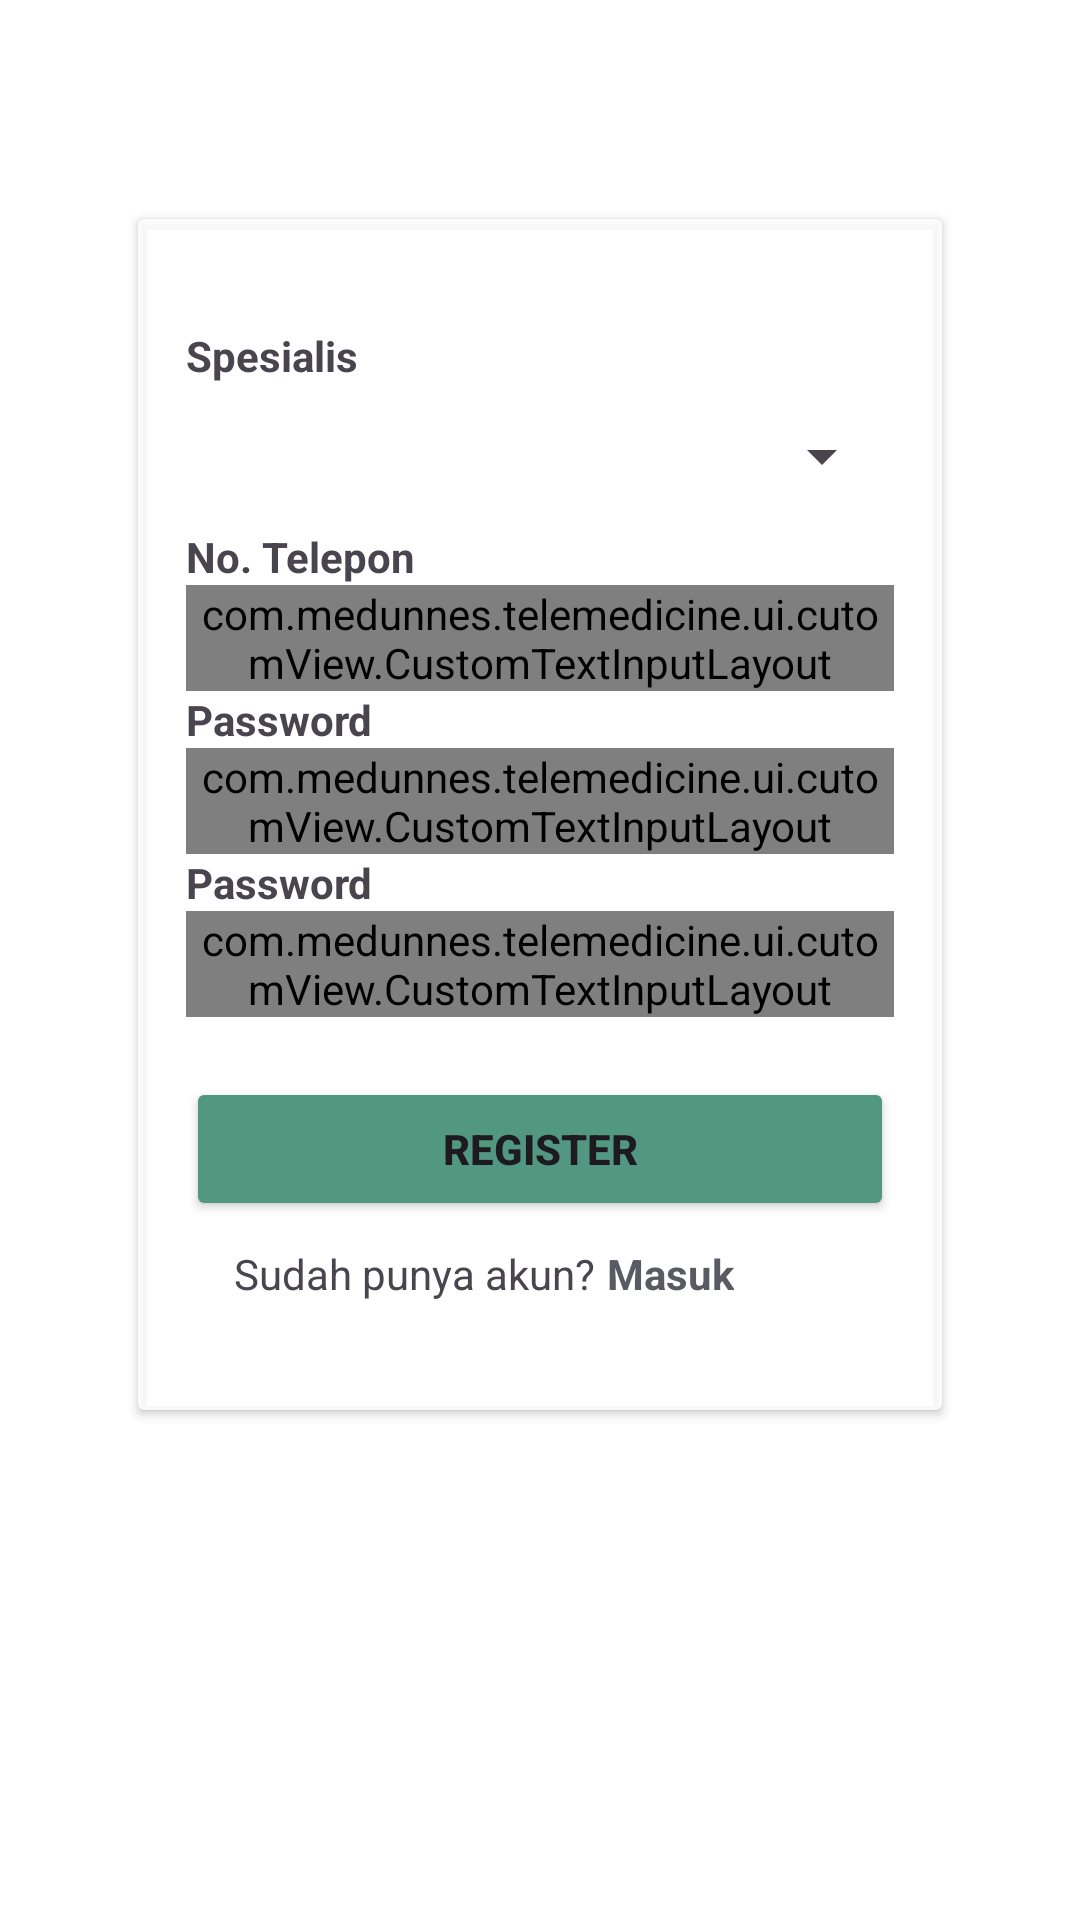

Produce the Android XML layout that renders to this screen, including the resource entries it uses.
<!-- AndroidManifest.xml: application theme Theme.MedUnnes -->
<!-- res/layout/fragment_registrasi3.xml -->
<?xml version="1.0" encoding="utf-8"?>
<ScrollView xmlns:android="http://schemas.android.com/apk/res/android"
    xmlns:tools="http://schemas.android.com/tools"
    android:layout_width="match_parent"
    android:layout_height="match_parent"
    xmlns:app="http://schemas.android.com/apk/res-auto"
    android:padding="16dp"
    tools:context=".ui.auth.register.Registrasi2Fragment">

    <androidx.constraintlayout.widget.ConstraintLayout
        android:layout_width="match_parent"
        android:layout_height="wrap_content">

        <TextView
            android:id="@+id/tv_register_as_dokter"
            android:layout_width="wrap_content"
            android:layout_height="wrap_content"
            app:layout_constraintStart_toStartOf="parent"
            app:layout_constraintEnd_toEndOf="parent"
            app:layout_constraintTop_toTopOf="parent"
            app:layout_constraintBottom_toTopOf="@id/cv_form_registrasi"
            android:layout_marginVertical="10dp"
            android:layout_marginHorizontal="30dp"
            android:textStyle="bold"
            android:textSize="20sp"
            android:text="@string/daftar_sebagai_dokter"
            android:visibility="invisible"/>

        <androidx.cardview.widget.CardView
            android:id="@+id/cv_form_registrasi"
            android:layout_width="0dp"
            android:layout_height="wrap_content"
            app:layout_constraintStart_toStartOf="parent"
            app:layout_constraintEnd_toEndOf="parent"
            app:layout_constraintTop_toBottomOf="@id/tv_register_as_dokter"
            app:layout_constraintBottom_toBottomOf="parent"
            android:layout_marginVertical="10dp"
            android:layout_marginHorizontal="30dp"
            app:cardBackgroundColor="@color/white_glass">

            <androidx.constraintlayout.widget.ConstraintLayout
                android:layout_width="match_parent"
                android:layout_height="wrap_content"
                android:padding="16dp"
                android:layout_marginTop="20dp"
                android:layout_marginBottom="20dp">

                <TextView
                    android:id="@+id/tv_no_spesialis"
                    android:layout_width="wrap_content"
                    android:layout_height="wrap_content"
                    app:layout_constraintTop_toTopOf="parent"
                    app:layout_constraintStart_toStartOf="parent"
                    android:textStyle="bold"
                    android:text="@string/spesialis"/>

                <Spinner
                    android:id="@+id/spinner_spesialisasi"
                    android:layout_width="match_parent"
                    android:layout_height="wrap_content"
                    android:minHeight="48dp"
                    android:spinnerMode="dropdown"
                    app:layout_constraintBottom_toTopOf="@id/tv_no_telepon_title"
                    app:layout_constraintStart_toStartOf="parent"
                    app:layout_constraintTop_toBottomOf="@id/tv_no_spesialis" />

                <TextView
                    android:id="@+id/tv_no_telepon_title"
                    android:layout_width="wrap_content"
                    android:layout_height="wrap_content"
                    app:layout_constraintTop_toBottomOf="@id/spinner_spesialisasi"
                    app:layout_constraintStart_toStartOf="parent"
                    android:textStyle="bold"
                    android:text="@string/no_telepon"/>

                <com.medunnes.telemedicine.ui.cutomView.CustomTextInputLayout
                    android:id="@+id/til_no_telepon"
                    android:layout_width="match_parent"
                    android:layout_height="wrap_content"
                    app:layout_constraintStart_toStartOf="parent"
                    app:layout_constraintTop_toBottomOf="@id/tv_no_telepon_title"
                    app:endIconMode="clear_text"
                    app:endIconTint="@color/grey"
                    app:layout_constraintEnd_toEndOf="parent"
                    app:startIconTint="@color/grey">
                    <com.google.android.material.textfield.TextInputEditText
                        android:id="@+id/tie_no_telepon"
                        android:layout_width="match_parent"
                        android:layout_height="wrap_content"
                        android:hint="@string/masukkan_no_telepon"
                        android:inputType="number"/>
                </com.medunnes.telemedicine.ui.cutomView.CustomTextInputLayout>

                <TextView
                    android:id="@+id/tv_password_title"
                    android:layout_width="wrap_content"
                    android:layout_height="wrap_content"
                    app:layout_constraintTop_toBottomOf="@id/til_no_telepon"
                    app:layout_constraintStart_toStartOf="parent"
                    android:textStyle="bold"
                    android:text="@string/password"/>

                <com.medunnes.telemedicine.ui.cutomView.CustomTextInputLayout
                    android:id="@+id/til_password"
                    android:layout_width="match_parent"
                    android:layout_height="wrap_content"
                    app:layout_constraintStart_toStartOf="parent"
                    app:layout_constraintTop_toBottomOf="@id/tv_password_title"
                    app:endIconMode="password_toggle">
                    <com.google.android.material.textfield.TextInputEditText
                        android:id="@+id/tie_password"
                        android:layout_width="match_parent"
                        android:layout_height="wrap_content"
                        android:inputType="textPassword"
                        android:hint="@string/masukkan_password"/>
                </com.medunnes.telemedicine.ui.cutomView.CustomTextInputLayout>

                <TextView
                    android:id="@+id/tv_password_confirmation_title"
                    android:layout_width="wrap_content"
                    android:layout_height="wrap_content"
                    app:layout_constraintTop_toBottomOf="@id/til_password"
                    app:layout_constraintStart_toStartOf="parent"
                    android:textStyle="bold"
                    android:text="@string/password"/>

                <com.medunnes.telemedicine.ui.cutomView.CustomTextInputLayout
                    android:id="@+id/til_password_confirmation"
                    android:layout_width="match_parent"
                    android:layout_height="wrap_content"
                    app:layout_constraintStart_toStartOf="parent"
                    app:layout_constraintTop_toBottomOf="@id/tv_password_confirmation_title"
                    app:endIconMode="password_toggle">
                    <com.google.android.material.textfield.TextInputEditText
                        android:id="@+id/tie_password_confirmation"
                        android:layout_width="match_parent"
                        android:layout_height="wrap_content"
                        android:inputType="textPassword"
                        android:hint="@string/masukkan_password"/>
                </com.medunnes.telemedicine.ui.cutomView.CustomTextInputLayout>

                <Button
                    android:id="@+id/btn_register"
                    android:layout_width="match_parent"
                    android:layout_height="wrap_content"
                    app:layout_constraintStart_toStartOf="parent"
                    app:layout_constraintTop_toBottomOf="@id/til_password_confirmation"
                    android:layout_marginTop="20dp"
                    android:backgroundTint="@color/secondary_color"
                    android:textStyle="bold"
                    android:text="@string/register"/>

                <TextView
                    android:id="@+id/sudah_akun"
                    android:layout_width="wrap_content"
                    android:layout_height="wrap_content"
                    app:layout_constraintStart_toStartOf="parent"
                    app:layout_constraintTop_toBottomOf="@id/btn_register"
                    app:layout_constraintEnd_toStartOf="@id/tv_masuk"
                    android:layout_marginStart="16dp"
                    android:layout_marginTop="8dp"
                    android:text="@string/sudah_punya_akun"/>

                <TextView
                    android:id="@+id/tv_masuk"
                    android:layout_width="wrap_content"
                    android:layout_height="wrap_content"
                    app:layout_constraintTop_toTopOf="@id/sudah_akun"
                    app:layout_constraintStart_toEndOf="@id/sudah_akun"
                    app:layout_constraintBottom_toBottomOf="parent"
                    android:layout_marginStart="4dp"
                    android:textColor="@color/grey"
                    android:textStyle="bold"
                    android:text="@string/masuk"/>

            </androidx.constraintlayout.widget.ConstraintLayout>

        </androidx.cardview.widget.CardView>

        <androidx.cardview.widget.CardView
            android:id="@+id/cv_progress_bar"
            android:layout_width="match_parent"
            android:layout_height="match_parent"
            app:cardBackgroundColor="@color/black_tr"
            android:visibility="gone">

            <ProgressBar
                android:id="@+id/progress_bar"
                android:layout_width="wrap_content"
                android:layout_height="wrap_content"
                android:layout_gravity="center"
                android:progressTint="@color/white"
                android:visibility="gone"/>

        </androidx.cardview.widget.CardView>

    </androidx.constraintlayout.widget.ConstraintLayout>

</ScrollView>
<!-- resources referenced by this layout -->
<resources>
  <color name="black_tr">#5B000000</color>
  <color name="grey">#DF42424B</color>
  <color name="secondary_color">#529881</color>
  <color name="white">#FFFFFFFF</color>
  <color name="white_glass">#D5FFFFFF</color>
  <string name="daftar_sebagai_dokter">Daftar Sebagai Dokter</string>
  <string name="masuk">Masuk</string>
  <string name="masukkan_no_telepon">Masukkan no. telepon</string>
  <string name="masukkan_password">Masukkan password</string>
  <string name="no_telepon">No. Telepon</string>
  <string name="password">Password</string>
  <string name="register">Register</string>
  <string name="spesialis">Spesialis</string>
  <string name="sudah_punya_akun">Sudah punya akun?</string>
  <style name="Theme.MedUnnes" parent="Base.Theme.MedUnnes" />
  <style name="Base.Theme.MedUnnes" parent="Theme.Material3.DayNight.NoActionBar">
          
          <item name="colorPrimary">@color/app_color</item>
          <item name="android:colorBackground">@color/white</item>
          <item name="android:colorFocusedHighlight">@color/grey_less</item>
      </style>
  <color name="app_color">#1C775A</color>
  <color name="grey_less">#D7D7D7</color>
</resources>
